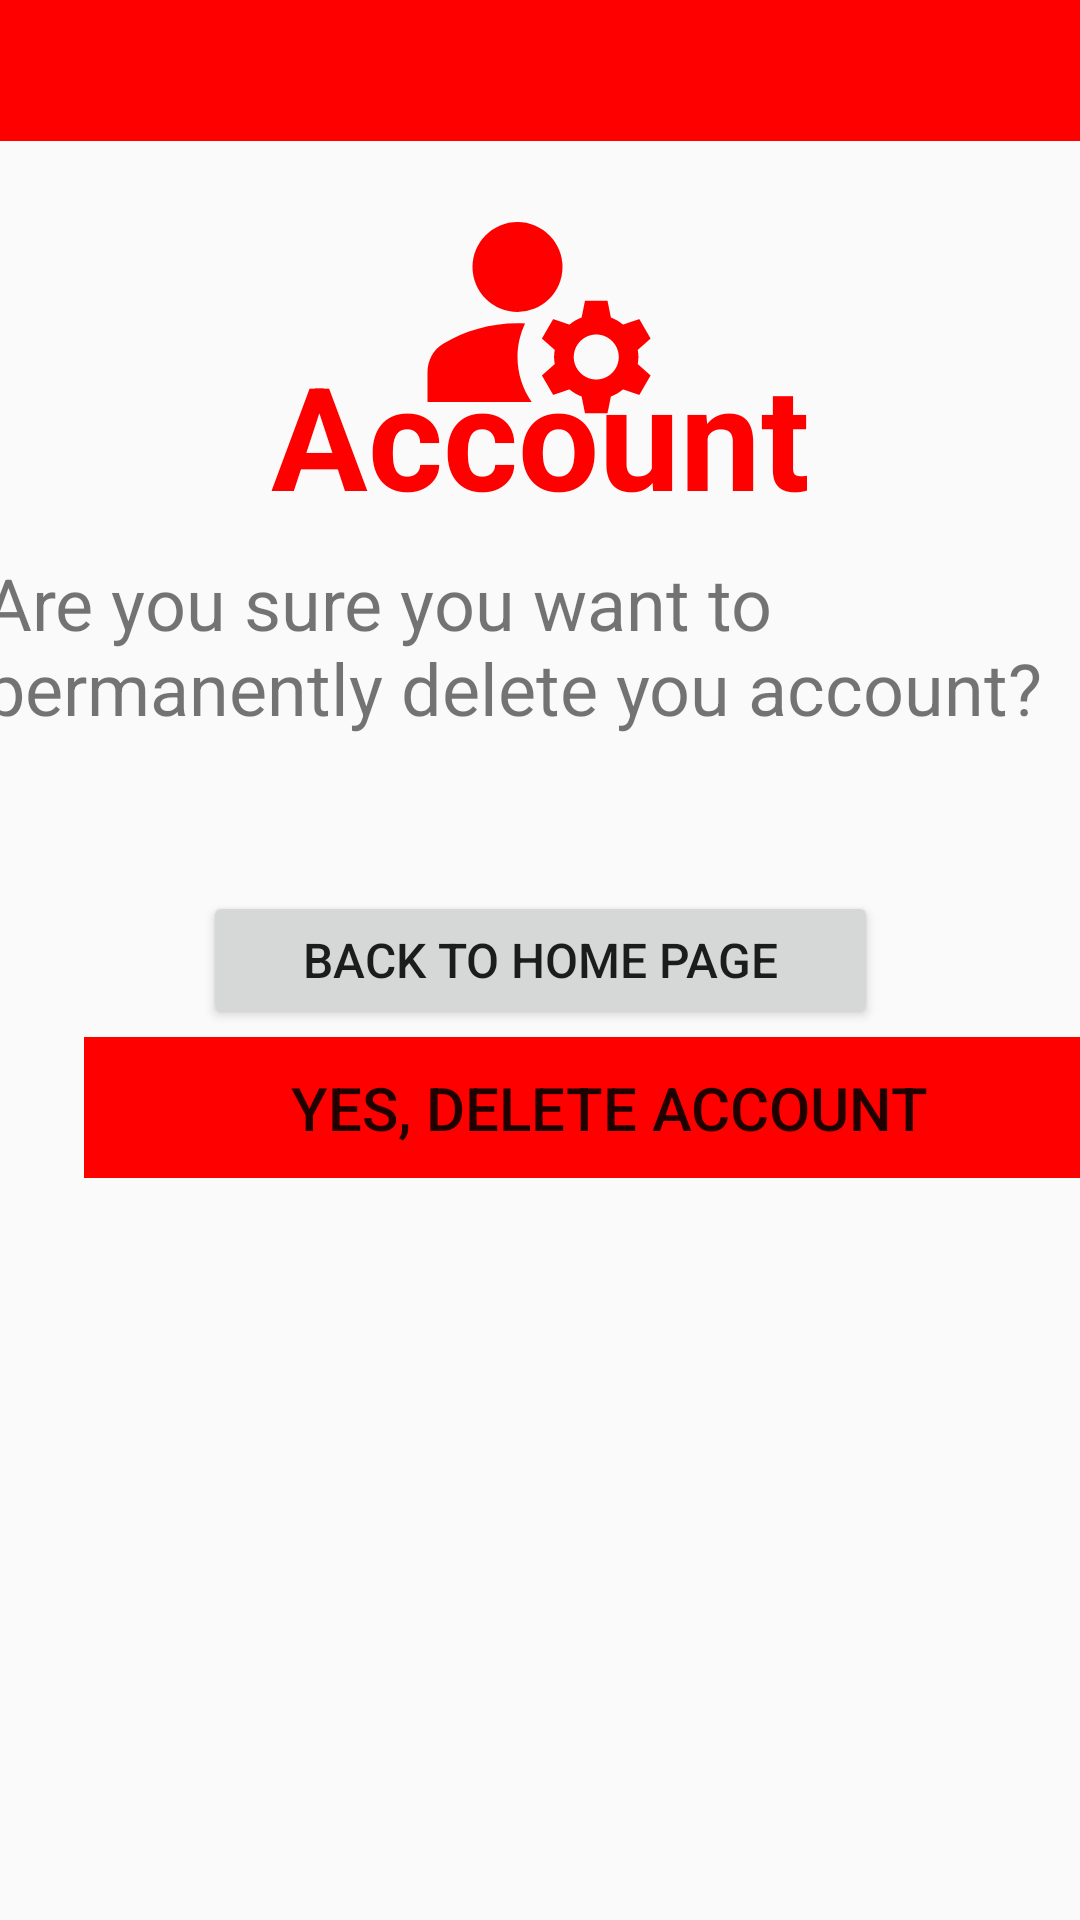

Produce the Android XML layout that renders to this screen, including the resource entries it uses.
<!-- AndroidManifest.xml: application theme Theme.MMA -->
<!-- res/layout/activity_delete_account.xml -->
<?xml version="1.0" encoding="utf-8"?>
<androidx.constraintlayout.widget.ConstraintLayout xmlns:android="http://schemas.android.com/apk/res/android"
    xmlns:app="http://schemas.android.com/apk/res-auto"
    xmlns:tools="http://schemas.android.com/tools"
    android:layout_width="match_parent"
    android:layout_height="match_parent"
    tools:context=".DeleteAccount">

    <TextView
        android:id="@+id/textView_trainersHeader3"
        android:layout_width="wrap_content"
        android:layout_height="wrap_content"
        android:text="Account"
        android:textColor="#FF0000"
        android:textSize="48sp"
        android:textStyle="bold"
        app:layout_constraintBottom_toBottomOf="parent"
        app:layout_constraintEnd_toEndOf="parent"
        app:layout_constraintStart_toStartOf="parent"
        app:layout_constraintTop_toTopOf="parent"
        app:layout_constraintVertical_bias="0.196" />

    <ImageView
        android:id="@+id/imageView_trainersHeader3"
        android:layout_width="wrap_content"
        android:layout_height="wrap_content"
        app:layout_constraintBottom_toBottomOf="parent"
        app:layout_constraintEnd_toEndOf="parent"
        app:layout_constraintStart_toStartOf="parent"
        app:layout_constraintTop_toTopOf="parent"
        app:layout_constraintVertical_bias="0.107"
        app:srcCompat="@drawable/ic_account_large_red" />

    <include
        android:id="@+id/include"
        layout="@layout/appbar"
        android:layout_width="411dp"
        android:layout_height="47dp" />

    <Button
        android:id="@+id/deleteFinal"
        android:layout_width="350dp"
        android:layout_height="47dp"
        android:layout_marginStart="28dp"
        android:background="@drawable/red"
        android:text="YES, DELETE ACCOUNT"
        android:textSize="20sp"
        app:layout_constraintBottom_toBottomOf="parent"
        app:layout_constraintStart_toStartOf="parent"
        app:layout_constraintTop_toTopOf="parent"
        app:layout_constraintVertical_bias="0.583" />

    <TextView
        android:id="@+id/textView3"
        android:layout_width="371dp"
        android:layout_height="102dp"
        android:text="Are you sure you want to permanently delete you account?"
        android:textSize="24sp"
        app:layout_constraintBottom_toBottomOf="parent"
        app:layout_constraintEnd_toEndOf="parent"
        app:layout_constraintStart_toStartOf="parent"
        app:layout_constraintTop_toTopOf="parent"
        app:layout_constraintVertical_bias="0.343" />

    <Button
        android:id="@+id/homeBtn"
        android:layout_width="225dp"
        android:layout_height="46dp"
        android:text="BACK TO HOME PAGE"
        android:textSize="16sp"
        app:layout_constraintBottom_toBottomOf="parent"
        app:layout_constraintEnd_toEndOf="parent"
        app:layout_constraintStart_toStartOf="parent"
        app:layout_constraintTop_toTopOf="@+id/include" />
</androidx.constraintlayout.widget.ConstraintLayout>
<!-- res/layout/appbar.xml (included above) -->
<?xml version="1.0" encoding="utf-8"?>
<androidx.appcompat.widget.Toolbar
    xmlns:android="http://schemas.android.com/apk/res/android"
    xmlns:app="http://schemas.android.com/apk/res-auto"
    android:layout_width="match_parent"
    android:layout_height="wrap_content"
    android:background="#FF0000"
    android:id="@+id/mmaToolBar"
    android:theme="@style/ThemeOverlay.AppCompat.Dark"
    >

</androidx.appcompat.widget.Toolbar>
<!-- resources referenced by this layout -->
<resources>
  <!-- drawable ic_account_large_red (drawable) -->
  <vector android:height="90dp" android:tint="#FF0000"
      android:viewportHeight="24" android:viewportWidth="24"
      android:width="90dp" xmlns:android="http://schemas.android.com/apk/res/android">
      <path android:fillColor="@android:color/white" android:pathData="M10,8m-4,0a4,4 0,1 1,8 0a4,4 0,1 1,-8 0"/>
      <path android:fillColor="@android:color/white" android:pathData="M10.67,13.02C10.45,13.01 10.23,13 10,13c-2.42,0 -4.68,0.67 -6.61,1.82C2.51,15.34 2,16.32 2,17.35V20h9.26C10.47,18.87 10,17.49 10,16C10,14.93 10.25,13.93 10.67,13.02z"/>
      <path android:fillColor="@android:color/white" android:pathData="M20.75,16c0,-0.22 -0.03,-0.42 -0.06,-0.63l1.14,-1.01l-1,-1.73l-1.45,0.49c-0.32,-0.27 -0.68,-0.48 -1.08,-0.63L18,11h-2l-0.3,1.49c-0.4,0.15 -0.76,0.36 -1.08,0.63l-1.45,-0.49l-1,1.73l1.14,1.01c-0.03,0.21 -0.06,0.41 -0.06,0.63s0.03,0.42 0.06,0.63l-1.14,1.01l1,1.73l1.45,-0.49c0.32,0.27 0.68,0.48 1.08,0.63L16,21h2l0.3,-1.49c0.4,-0.15 0.76,-0.36 1.08,-0.63l1.45,0.49l1,-1.73l-1.14,-1.01C20.72,16.42 20.75,16.22 20.75,16zM17,18c-1.1,0 -2,-0.9 -2,-2s0.9,-2 2,-2s2,0.9 2,2S18.1,18 17,18z"/>
  </vector>
  <!-- drawable red: png bitmap (drawable, 1560 bytes) -->
  <style name="Theme.MMA" parent="Theme.AppCompat.Light.NoActionBar">
          
          <item name="colorPrimary">#FF0000</item>
          <item name="colorPrimaryVariant">#FF0000</item>
          <item name="colorOnPrimary">@color/white</item>
          
          <item name="colorSecondary">@color/teal_200</item>
          <item name="colorSecondaryVariant">@color/teal_700</item>
          <item name="colorOnSecondary">@color/black</item>
          
          <item name="android:statusBarColor" tools:targetApi="l">?attr/colorPrimaryVariant</item>
          
      </style>
  <!-- not gathered from this repository: default colours our renderer supplied (Android Studio template values) -->
  <color name="teal_200">#FF03DAC5</color>
  <color name="teal_700">#FF018786</color>
  <color name="black">#FF000000</color>
  <color name="white">#FFFFFFFF</color>
</resources>
